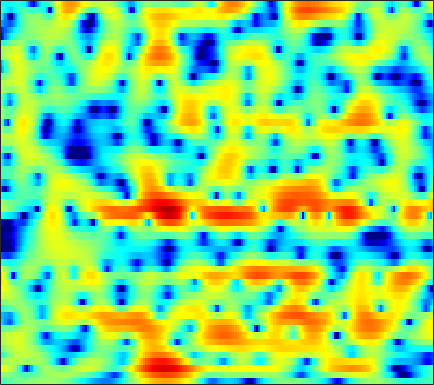

Values plotted in this chart, from the file beside it:
-2.3757, -2.1251, -1.8216, -1.55, -1.353, -1.1047, -0.87668, -0.71818, -0.52142, -0.34201, -0.17624, -0.055546, 0.10283, 0.24872, 0.35367, 0.47778, 0.59282, 0.6713, 0.7654, 0.83771, 0.88655, 0.90594, 0.90902, 0.87847
0.5435, 0.52, 0.4219, 0.2434, 0.05952, -0.2424, -0.5996, -0.8915, -1.288, -1.661, -1.955, -2.103, -2.168, -2.07, -1.896, -1.561, -1.15, -0.8249, -0.3952, 0.004902, 0.3602, 0.5923, 0.8516, 1.055
3.893, 3.727, 3.404, 2.938, 2.472, 1.659, 0.5769, -0.4649, -2.267, -4.748, -8.328, -12.01, -14.9, -10.31, -7.2, -4.282, -2.285, -1.201, -0.1609, 0.5122, 0.8955, 1.017, 0.9873, 0.7736
0.235, 0.6836, 1.206, 1.601, 1.797, 1.922, 1.905, 1.812, 1.612, 1.362, 1.122, 0.9855, 0.8893, 0.8853, 0.9366, 1.032, 1.106, 1.115, 1.016, 0.7557, 0.3021, -0.1887, -1.077, -2.282
-4.403, -2.897, -1.339, -0.161, 0.5251, 1.224, 1.721, 1.984, 2.217, 2.337, 2.364, 2.334, 2.234, 2.074, 1.921, 1.664, 1.342, 1.057, 0.6106, 0.08804, -0.52, -1.033, -1.795, -2.633
-0.735, -0.1607, 0.565, 1.211, 1.631, 2.087, 2.42, 2.587, 2.709, 2.716, 2.608, 2.453, 2.152, 1.757, 1.401, 0.8533, 0.2374, -0.259, -0.9471, -1.64, -2.317, -2.811, -3.439, -4.05
1.341, 1.73, 2.199, 2.594, 2.84, 3.09, 3.252, 3.304, 3.271, 3.109, 2.812, 2.492, 1.922, 1.174, 0.4859, -0.6214, -1.957, -3.111, -4.813, -6.54, -7.923, -8.456, -8.387, -7.782
1.443, 1.734, 2.081, 2.387, 2.585, 2.807, 2.975, 3.049, 3.07, 2.984, 2.765, 2.498, 1.982, 1.252, 0.5449, -0.6615, -2.217, -3.686, -6.149, -9.274, -12.45, -13.02, -10.77, -8.114
-1.097, -1.092, -1.065, -0.9372, -0.7552, -0.3895, 0.08511, 0.4707, 0.9509, 1.337, 1.585, 1.661, 1.611, 1.377, 1.104, 0.6214, 0.05117, -0.4109, -1.01, -1.494, -1.777, -1.813, -1.635, -1.252
-5.833, -6.742, -8.419, -10.24, -10.78, -9.058, -6.285, -4.416, -2.413, -0.9725, -0.01303, 0.4481, 0.7718, 0.8172, 0.7088, 0.4053, 0.02237, -0.2599, -0.5294, -0.6038, -0.429, -0.1492, 0.376, 0.992
-7.029, -7.078, -7.751, -8.69, -8.817, -7.534, -5.245, -3.6, -1.796, -0.5082, 0.3046, 0.6134, 0.6703, 0.3144, -0.2285, -1.374, -3.018, -4.597, -6.919, -8.08, -6.502, -4.486, -1.955, 0.09047
-3.858, -3.169, -2.487, -1.932, -1.532, -1.002, -0.4662, -0.09373, 0.3416, 0.6168, 0.7031, 0.6331, 0.3034, -0.3026, -0.9613, -2.128, -3.683, -5.059, -6.897, -7.684, -6.477, -4.821, -2.576, -0.6482
-0.09911, 0.1425, 0.4138, 0.6152, 0.7201, 0.8113, 0.8296, 0.7983, 0.6834, 0.4651, 0.1419, -0.1711, -0.6814, -1.263, -1.721, -2.293, -2.811, -3.091, -3.257, -3.131, -2.691, -2.189, -1.372, -0.4973
2.817, 2.716, 2.548, 2.329, 2.12, 1.805, 1.432, 1.116, 0.6131, 0.03003, -0.6773, -1.284, -2.204, -3.204, -3.972, -4.903, -5.536, -5.713, -5.471, -4.795, -3.869, -3.104, -2.077, -1.107
4.803, 4.342, 3.677, 2.982, 2.467, 1.808, 1.19, 0.7492, 0.1377, -0.5526, -1.422, -2.25, -3.664, -5.611, -7.605, -11.33, -16.92, -19.48, -14.06, -9.691, -6.739, -5.09, -3.317, -1.891
5.921, 4.91, 3.359, 1.651, 0.3947, -0.9839, -1.643, -1.661, -1.336, -1.052, -1.026, -1.266, -1.964, -3.09, -4.186, -5.882, -7.412, -7.981, -7.738, -6.834, -5.751, -4.871, -3.601, -2.227
6.081, 4.657, 2.262, -1.092, -4.737, -13.8, -14.41, -7.606, -3.253, -0.9288, 0.3936, 0.929, 1.191, 1.058, 0.7481, 0.05907, -0.8368, -1.68, -3.129, -5.153, -8.172, -10.82, -10.49, -5.995
2.861, 1.956, 0.6599, -0.6692, -1.541, -2.323, -2.46, -2.13, -1.357, -0.4854, 0.2827, 0.7359, 1.146, 1.299, 1.265, 0.9958, 0.473, -0.1178, -1.176, -2.51, -3.945, -4.718, -4.547, -3.061
-2.727, -3.256, -3.838, -4.183, -4.285, -4.194, -3.837, -3.43, -2.777, -2.053, -1.351, -0.8573, -0.2876, 0.154, 0.388, 0.6048, 0.6745, 0.6562, 0.5813, 0.4769, 0.4296, 0.4709, 0.6625, 1.014
-10.23, -11.13, -11.97, -12.02, -11.49, -10.25, -8.759, -7.637, -6.201, -4.888, -3.7, -2.906, -1.969, -1.158, -0.6271, -0.02965, 0.4651, 0.7904, 1.155, 1.464, 1.744, 1.944, 2.203, 2.452
-17.59, -20.51, -28.23, -33.83, -23.41, -17.41, -13.71, -11.59, -9.309, -7.397, -5.777, -4.708, -3.445, -2.336, -1.591, -0.7143, 0.05914, 0.5698, 1.167, 1.687, 2.129, 2.417, 2.743, 3.004
-17.42, -18.18, -18.79, -18.41, -17.54, -15.74, -13.7, -12.18, -10.23, -8.455, -6.837, -5.72, -4.344, -3.094, -2.24, -1.194, -0.255, 0.3718, 1.124, 1.777, 2.324, 2.667, 3.039, 3.312
-17.66, -17.64, -17.36, -16.84, -16.11, -14.81, -13.31, -12.11, -10.5, -8.943, -7.431, -6.355, -4.968, -3.638, -2.703, -1.526, -0.4415, 0.303, 1.198, 1.967, 2.612, 3.005, 3.407, 3.673
-19.18, -19.98, -21.26, -21.03, -19.32, -16.68, -14.32, -12.86, -11.21, -9.826, -8.506, -7.486, -6.066, -4.648, -3.547, -2.122, -0.804, 0.1274, 1.242, 2.212, 3.016, 3.503, 3.979, 4.239
-13.53, -15.47, -18.34, -19.18, -17.17, -14.35, -12.65, -11.96, -11.72, -11.97, -12.1, -11.41, -9.506, -7.25, -5.577, -3.64, -1.929, -0.7176, 0.7486, 2.076, 3.217, 3.921, 4.614, 4.976
-2.831, -3.577, -4.413, -5.06, -5.349, -5.792, -6.385, -7.217, -9.124, -12.46, -18.18, -19.08, -13.15, -9.294, -7.672, -6.318, -5.139, -4.045, -2.017, 0.2664, 2.318, 3.566, 4.756, 5.433
2.167, 1.624, 0.8955, 0.3012, -0.1715, -0.8045, -1.504, -2.127, -3.078, -4.092, -4.907, -5.295, -5.68, -6.295, -7.198, -9.747, -16.72, -22.63, -9.06, -3.21, 0.2813, 2.072, 3.687, 4.572
1.08, 0.616, 0.1149, -0.2898, -0.5246, -0.7713, -1.037, -1.227, -1.507, -1.805, -2.157, -2.453, -2.861, -3.354, -3.736, -4.215, -4.333, -3.967, -2.846, -1.308, 0.2462, 1.253, 2.34, 3.028
-3.151, -3.823, -4.205, -4.101, -3.724, -3.123, -2.542, -2.18, -1.833, -1.638, -1.59, -1.633, -1.745, -1.852, -1.929, -1.937, -1.763, -1.499, -0.9632, -0.2531, 0.5327, 1.125, 1.842, 2.429
-10.14, -14.5, -17.34, -11.54, -8.35, -5.568, -3.716, -2.777, -1.915, -1.423, -1.213, -1.204, -1.374, -1.667, -1.913, -2.2, -2.292, -2.188, -1.731, -0.9837, -0.05776, 0.6676, 1.56, 2.331
-5.999, -7.232, -7.633, -6.523, -5.232, -3.587, -2.254, -1.488, -0.7927, -0.4444, -0.4278, -0.6443, -1.258, -2.322, -3.41, -5.26, -7.248, -7.967, -6.774, -4.322, -1.98, -0.5235, 1.037, 2.203
-1.654, -1.929, -2.069, -1.863, -1.569, -1.027, -0.4548, -0.0606, 0.3361, 0.5277, 0.4325, 0.1324, -0.6086, -1.861, -3.228, -5.851, -9.48, -11.62, -9.184, -5.244, -2.35, -0.7593, 0.8012, 1.902
-1.642, -1.961, -2.256, -2.223, -1.997, -1.433, -0.7428, -0.223, 0.3986, 0.849, 1.059, 1.066, 0.8554, 0.4385, 0.008931, -0.6188, -1.11, -1.252, -1.056, -0.5124, 0.1642, 0.6528, 1.176, 1.512
-4.112, -5.476, -7.209, -7.788, -6.873, -4.786, -2.711, -1.395, -0.004513, 1.002, 1.694, 2.036, 2.277, 2.332, 2.282, 2.155, 1.992, 1.891, 1.773, 1.682, 1.587, 1.489, 1.291, 0.9425
-4.78, -7.014, -11.39, -14.38, -10.9, -6.201, -3.013, -1.304, 0.3797, 1.567, 2.393, 2.802, 3.133, 3.246, 3.226, 3.086, 2.847, 2.609, 2.251, 1.846, 1.402, 1.025, 0.4449, -0.2607
-1.027, -1.543, -2.034, -2.096, -1.747, -0.9164, 0.11, 0.8589, 1.741, 2.435, 2.895, 3.089, 3.161, 3.039, 2.825, 2.39, 1.835, 1.351, 0.6679, -0.0284, -0.7142, -1.215, -1.886, -2.573
1.536, 1.381, 1.267, 1.31, 1.448, 1.754, 2.143, 2.459, 2.83, 3.084, 3.162, 3.097, 2.804, 2.279, 1.716, 0.7654, -0.4075, -1.372, -2.742, -4.037, -5.077, -5.597, -5.973, -6.13
2.548, 2.23, 1.919, 1.862, 1.978, 2.332, 2.79, 3.13, 3.498, 3.683, 3.652, 3.449, 2.907, 2.007, 1.088, -0.5036, -2.582, -4.529, -7.663, -11.47, -14.76, -14.97, -12.89, -10.83
1.841, 0.5049, -1.016, -1.42, -0.7549, 0.7495, 2.259, 3.179, 4.086, 4.613, 4.758, 4.598, 4.045, 3.054, 2.026, 0.1736, -2.255, -4.532, -8.273, -12.81, -16.92, -17.26, -15.11, -12.44
0.5303, -2.555, -9.283, -13.06, -6.622, -1.643, 1.269, 2.737, 4.074, 4.88, 5.216, 5.192, 4.814, 4.003, 3.11, 1.542, -0.5172, -2.386, -5.358, -8.96, -13.4, -17.45, -19.85, -14.57
1.765, 0.5995, -0.6193, -1.101, -0.8761, -0.03283, 1.046, 1.839, 2.76, 3.43, 3.803, 3.893, 3.713, 3.209, 2.599, 1.502, 0.08748, -1.221, -3.242, -5.601, -8.197, -9.835, -10.62, -9.35
1.43, 0.423, -0.7403, -1.488, -1.63, -1.315, -0.5341, 0.1896, 1.142, 1.927, 2.48, 2.711, 2.771, 2.577, 2.283, 1.679, 0.9017, 0.2494, -0.7057, -1.647, -2.44, -2.88, -3.18, -3.111
-0.03398, -1.891, -5.043, -8.714, -10.02, -7.422, -4.129, -2.195, -0.3095, 0.9886, 1.83, 2.195, 2.417, 2.364, 2.192, 1.833, 1.372, 1.02, 0.5711, 0.2021, -0.05393, -0.1841, -0.2296, -0.1968
0.3797, -1.187, -3.812, -6.553, -7.341, -5.661, -3.057, -1.428, 0.1937, 1.27, 1.883, 2.09, 2.067, 1.749, 1.35, 0.7261, 0.09675, -0.3128, -0.6156, -0.6364, -0.4459, -0.2052, 0.1375, 0.4331
2.046, 1.556, 0.9623, 0.5735, 0.4895, 0.7158, 1.198, 1.599, 2.067, 2.339, 2.322, 2.104, 1.476, 0.4518, -0.6058, -2.436, -4.594, -6.06, -6.72, -5.535, -3.767, -2.575, -1.365, -0.5334
1.813, 1.844, 1.968, 2.159, 2.337, 2.618, 2.871, 3.019, 3.103, 3.001, 2.657, 2.192, 1.255, -0.1362, -1.559, -4.195, -8.139, -12.44, -15.01, -9.659, -5.908, -4.101, -2.493, -1.542
-1.093, -0.6253, 0.1777, 1.046, 1.664, 2.339, 2.836, 3.084, 3.221, 3.134, 2.821, 2.428, 1.714, 0.7688, -0.07387, -1.304, -2.486, -3.165, -3.586, -3.405, -2.862, -2.411, -1.93, -1.675
-9.076, -6.473, -3.278, -0.9152, 0.4107, 1.691, 2.547, 2.945, 3.201, 3.183, 2.924, 2.614, 2.064, 1.435, 0.9543, 0.35, -0.1673, -0.4495, -0.7143, -0.8626, -0.97, -1.071, -1.294, -1.648
-7.422, -5.254, -2.354, -0.137, 1.113, 2.324, 3.091, 3.406, 3.525, 3.327, 2.842, 2.336, 1.509, 0.6553, 0.124, -0.3322, -0.4774, -0.428, -0.2756, -0.1698, -0.2436, -0.4699, -1.051, -1.986
0.6159, 0.9294, 1.59, 2.364, 2.893, 3.477, 3.819, 3.884, 3.69, 3.126, 2.132, 1.053, -0.8973, -3.423, -5.391, -6.494, -4.917, -3.304, -1.531, -0.4343, 0.05959, 0.03911, -0.5107, -1.747
1.211, 1.281, 1.568, 1.978, 2.301, 2.673, 2.895, 2.925, 2.711, 2.145, 1.135, -0.002064, -2.168, -5.358, -8.431, -10.34, -6.875, -4.289, -1.855, -0.3477, 0.4767, 0.7236, 0.617, 0.04942
-3.534, -3.303, -2.583, -1.702, -1.039, -0.2889, 0.2905, 0.59, 0.7835, 0.7336, 0.4459, 0.08297, -0.5288, -1.155, -1.505, -1.618, -1.232, -0.7346, 0.01153, 0.6861, 1.171, 1.392, 1.498, 1.417
-16.14, -12.54, -8.954, -6.521, -5.164, -3.764, -2.672, -2.018, -1.317, -0.7964, -0.4351, -0.2418, -0.06644, 0.06168, 0.1579, 0.3322, 0.5653, 0.7847, 1.092, 1.391, 1.641, 1.786, 1.918, 1.984
-12.59, -11.74, -10.15, -8.69, -7.715, -6.446, -5.208, -4.318, -3.192, -2.202, -1.371, -0.8547, -0.2955, 0.1455, 0.4239, 0.7381, 0.9827, 1.141, 1.325, 1.479, 1.626, 1.734, 1.879, 2.025
-7.276, -8.274, -9.487, -10.53, -10.86, -10.06, -8.216, -6.64, -4.711, -3.124, -1.873, -1.143, -0.383, 0.1728, 0.4798, 0.7593, 0.9395, 0.9991, 1.016, 0.9778, 0.9366, 0.945, 1.068, 1.358
-4.313, -6.047, -9.153, -14.31, -22.39, -18.63, -10.81, -7.555, -4.731, -2.827, -1.555, -0.8767, -0.2677, 0.0994, 0.2552, 0.3546, 0.3646, 0.2867, 0.01042, -0.4991, -1.27, -1.906, -2.395, -1.822
-1.99, -3.013, -4.446, -5.633, -6.168, -5.993, -5.068, -4.161, -3.061, -2.267, -1.852, -1.795, -2.007, -2.412, -2.688, -2.804, -2.668, -2.479, -2.452, -3.031, -4.68, -7.243, -15.69, -14.13
-3.451, -4.011, -4.451, -4.561, -4.451, -4.19, -3.816, -3.578, -3.384, -3.494, -4.001, -4.784, -6.522, -9.402, -12.42, -14.71, -10.9, -8.117, -5.641, -4.286, -3.652, -3.439, -3.006, -1.883
